4-way image classification set "dataset" from GitHub (neuroben/mi-hulladekfelismero); label vocabulary: glass, metal, paper, plastic.

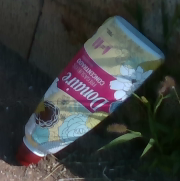
Label: plastic

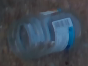
Label: glass

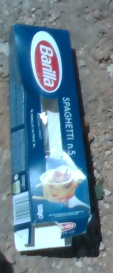
Label: paper

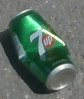
Label: metal

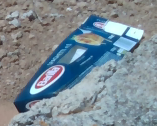
Label: paper

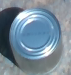
Label: metal
